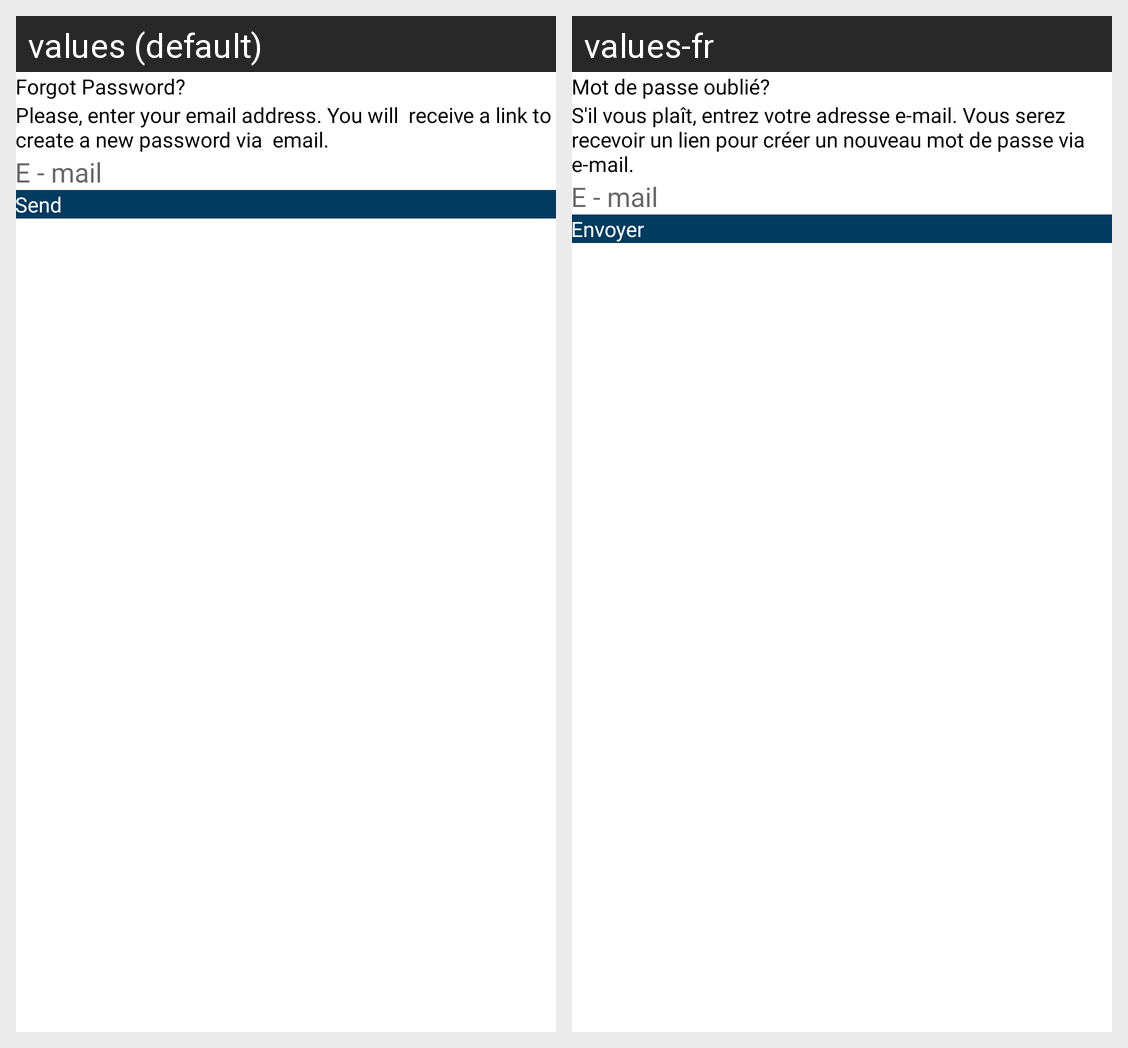

Translations of the strings shown on this Android screen, per locale in the grid:
Android screen res/layout/activity_forgot_password.xml rendered under 2 locales, left to right: values (default), values-fr. Device: Nexus 5 (rendered at 1080×1920; each locale shown at half size, 540×960, under a caption strip naming it); theme Theme.CityCube.
Strings drawn on this screen, with the default value and each locale's value (text and hints the layout hard-codes, and strings that could not be matched under every locale, appear in the picture but are not listed):

forgot_password
  values: Forgot Password?
  values-fr: Mot de passe oublié?

email
  values: E - mail
  values-fr: E - mail

send
  values: Send
  values-fr: Envoyer
